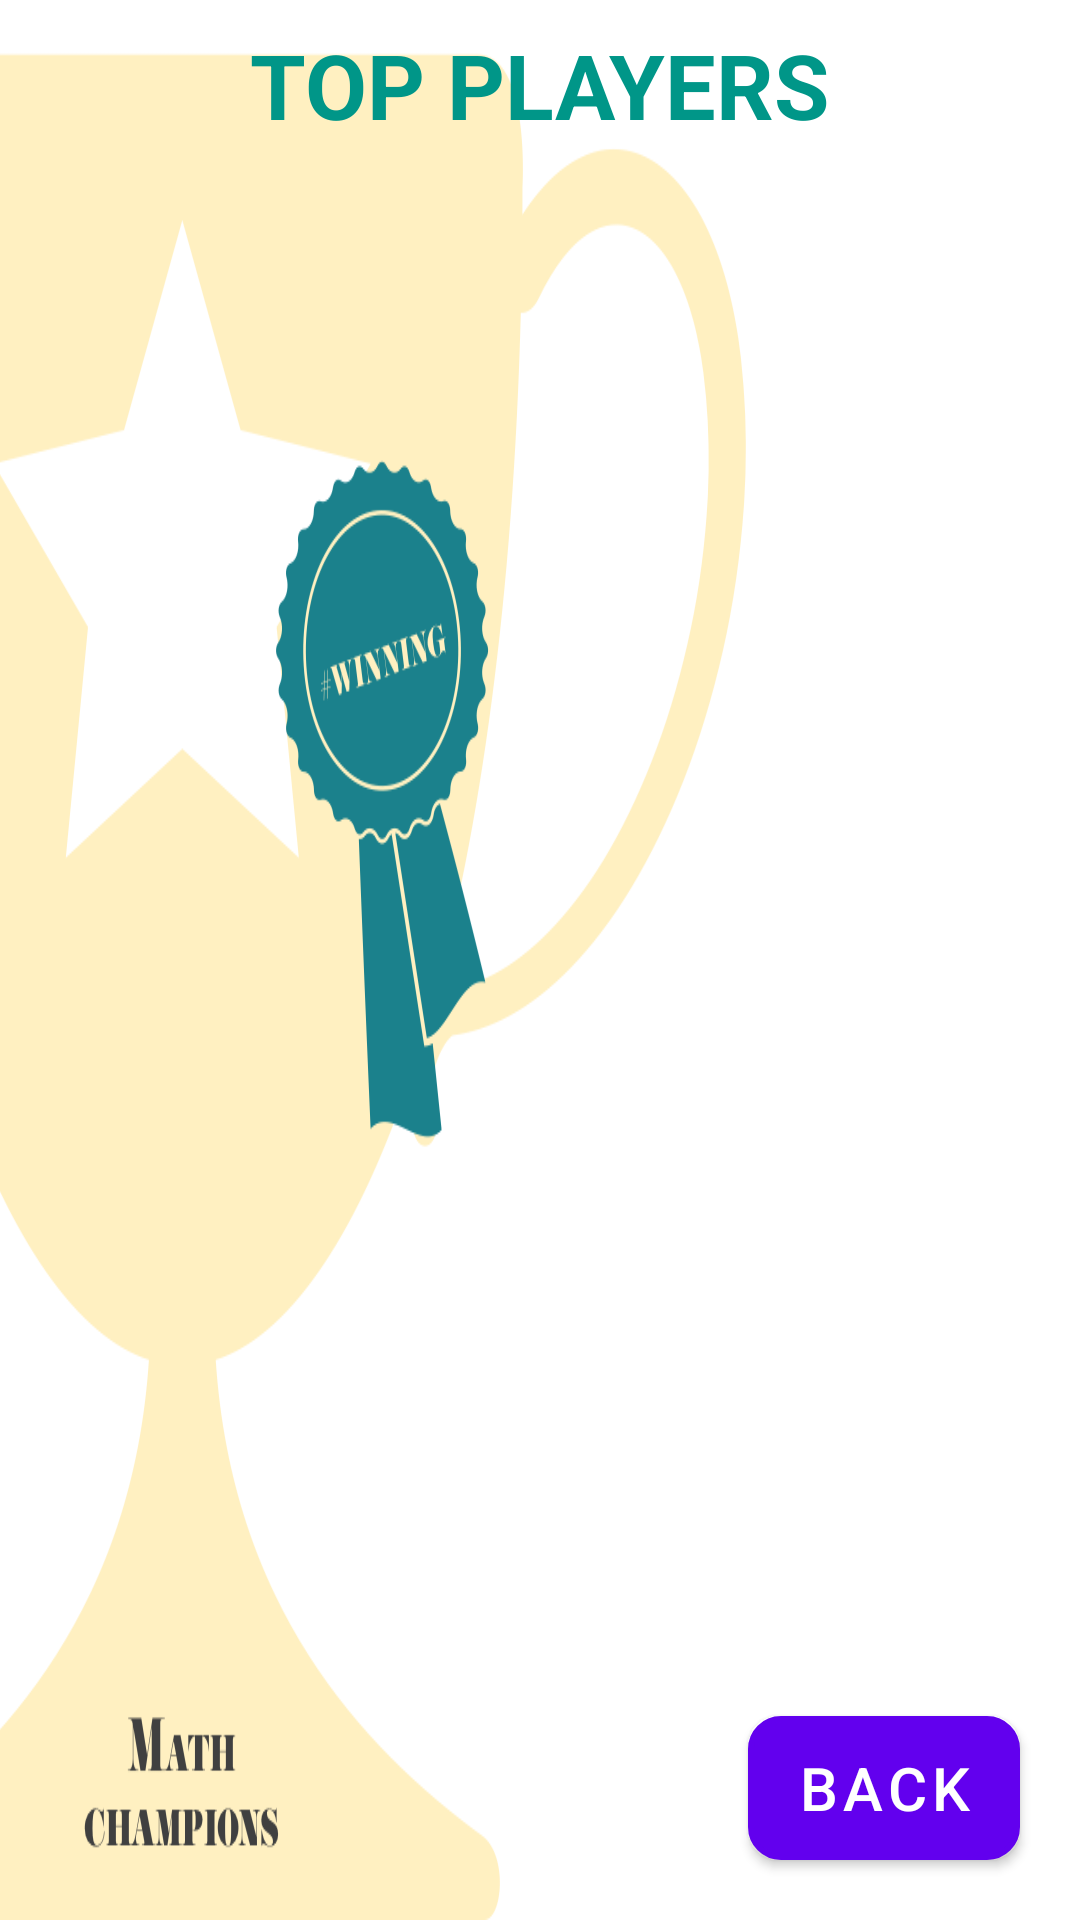

Layout XML and referenced resources for this Android screen:
<!-- AndroidManifest.xml: application theme AppTheme -->
<!-- res/layout/fragment_toptable_main.xml -->
<?xml version="1.0" encoding="utf-8"?>
<LinearLayout xmlns:android="http://schemas.android.com/apk/res/android"
    xmlns:app="http://schemas.android.com/apk/res-auto"
    xmlns:tools="http://schemas.android.com/tools"
    android:layout_width="match_parent"
    android:layout_height="match_parent"
    android:orientation="vertical"
    android:background="@drawable/bg_toptable"
    tools:context=".fragments.EasyFragment">

    <TextView android:id="@+id/top_users"
        android:layout_width="wrap_content"
        android:layout_height="wrap_content"
        android:layout_gravity="center"
        android:layout_centerHorizontal="true"
        android:padding="8dp"
        android:textColor="#009688"
        android:textSize="30dp"
        android:textStyle="bold"
        android:text="TOP PLAYERS" />

    <androidx.recyclerview.widget.RecyclerView
        android:id="@+id/recyclerView"
        android:layout_width="match_parent"
        android:layout_height="0dp"
        android:layout_weight="7"
        android:layout_below="@+id/top_users"
        android:layout_centerHorizontal="true"
        android:layout_gravity="center"
        android:layout_marginHorizontal="40dp"/>

    <LinearLayout
        android:layout_width="match_parent"
        android:layout_height="0dp"
        android:orientation="vertical"
        android:layout_weight="2"
        android:gravity="right|bottom">
        <Button
            android:id="@+id/top_table_back"
            android:layout_width="wrap_content"
            android:layout_height="wrap_content"
            android:layout_marginLeft="10dp"
            android:layout_marginRight="20dp"
            android:layout_marginBottom="20dp"
            android:textSize="20sp"
            android:text="BACK"
            android:background="@drawable/button_shape"/>



    </LinearLayout>
</LinearLayout>
<!-- resources referenced by this layout -->
<resources>
  <!-- drawable bg_toptable: png bitmap (drawable, 81041 bytes) -->
  <!-- drawable button_shape (drawable) -->
  <?xml version="1.0" encoding="utf-8"?>
  <selector xmlns:android="http://schemas.android.com/apk/res/android">
  
      <item android:state_pressed="false">
          <shape android:shape="rectangle">
              <corners android:radius="10dp"/>
              <solid android:color="@color/blue"/>
              <padding android:left="0dp"
                  android:top="0dp"
                  android:right="0dp"
                  android:bottom="0dp"/>
              <stroke android:width="2dp"
                  android:color="#000"/>
          </shape>
      </item>
  
      <item android:state_pressed="true">
          <shape android:shape="rectangle">
              <corners android:radius="10dp"/>
              <solid android:color="@color/green"/>
              <padding android:left="0dp"
                  android:top="0dp"
                  android:right="0dp"
                  android:bottom="0dp"/>
              <stroke android:width="2dp"
                  android:color="#000"/>
          </shape>
      </item>
  
  </selector>
  <style name="AppTheme" parent="Theme.MaterialComponents.Light.DarkActionBar">
  
          
          <item name="colorPrimary">@color/colorPrimary</item>
          <item name="colorPrimaryDark">@color/colorPrimaryDark</item>
          <item name="colorAccent">@color/colorAccent</item>
  
      </style>
  <color name="blue">#03A9F4</color>
  <color name="green">#7BED7F</color>
  <color name="colorPrimary">#6200EE</color>
  <color name="colorPrimaryDark">#3B0885</color>
  <color name="colorAccent">#0DDEFF</color>
</resources>
